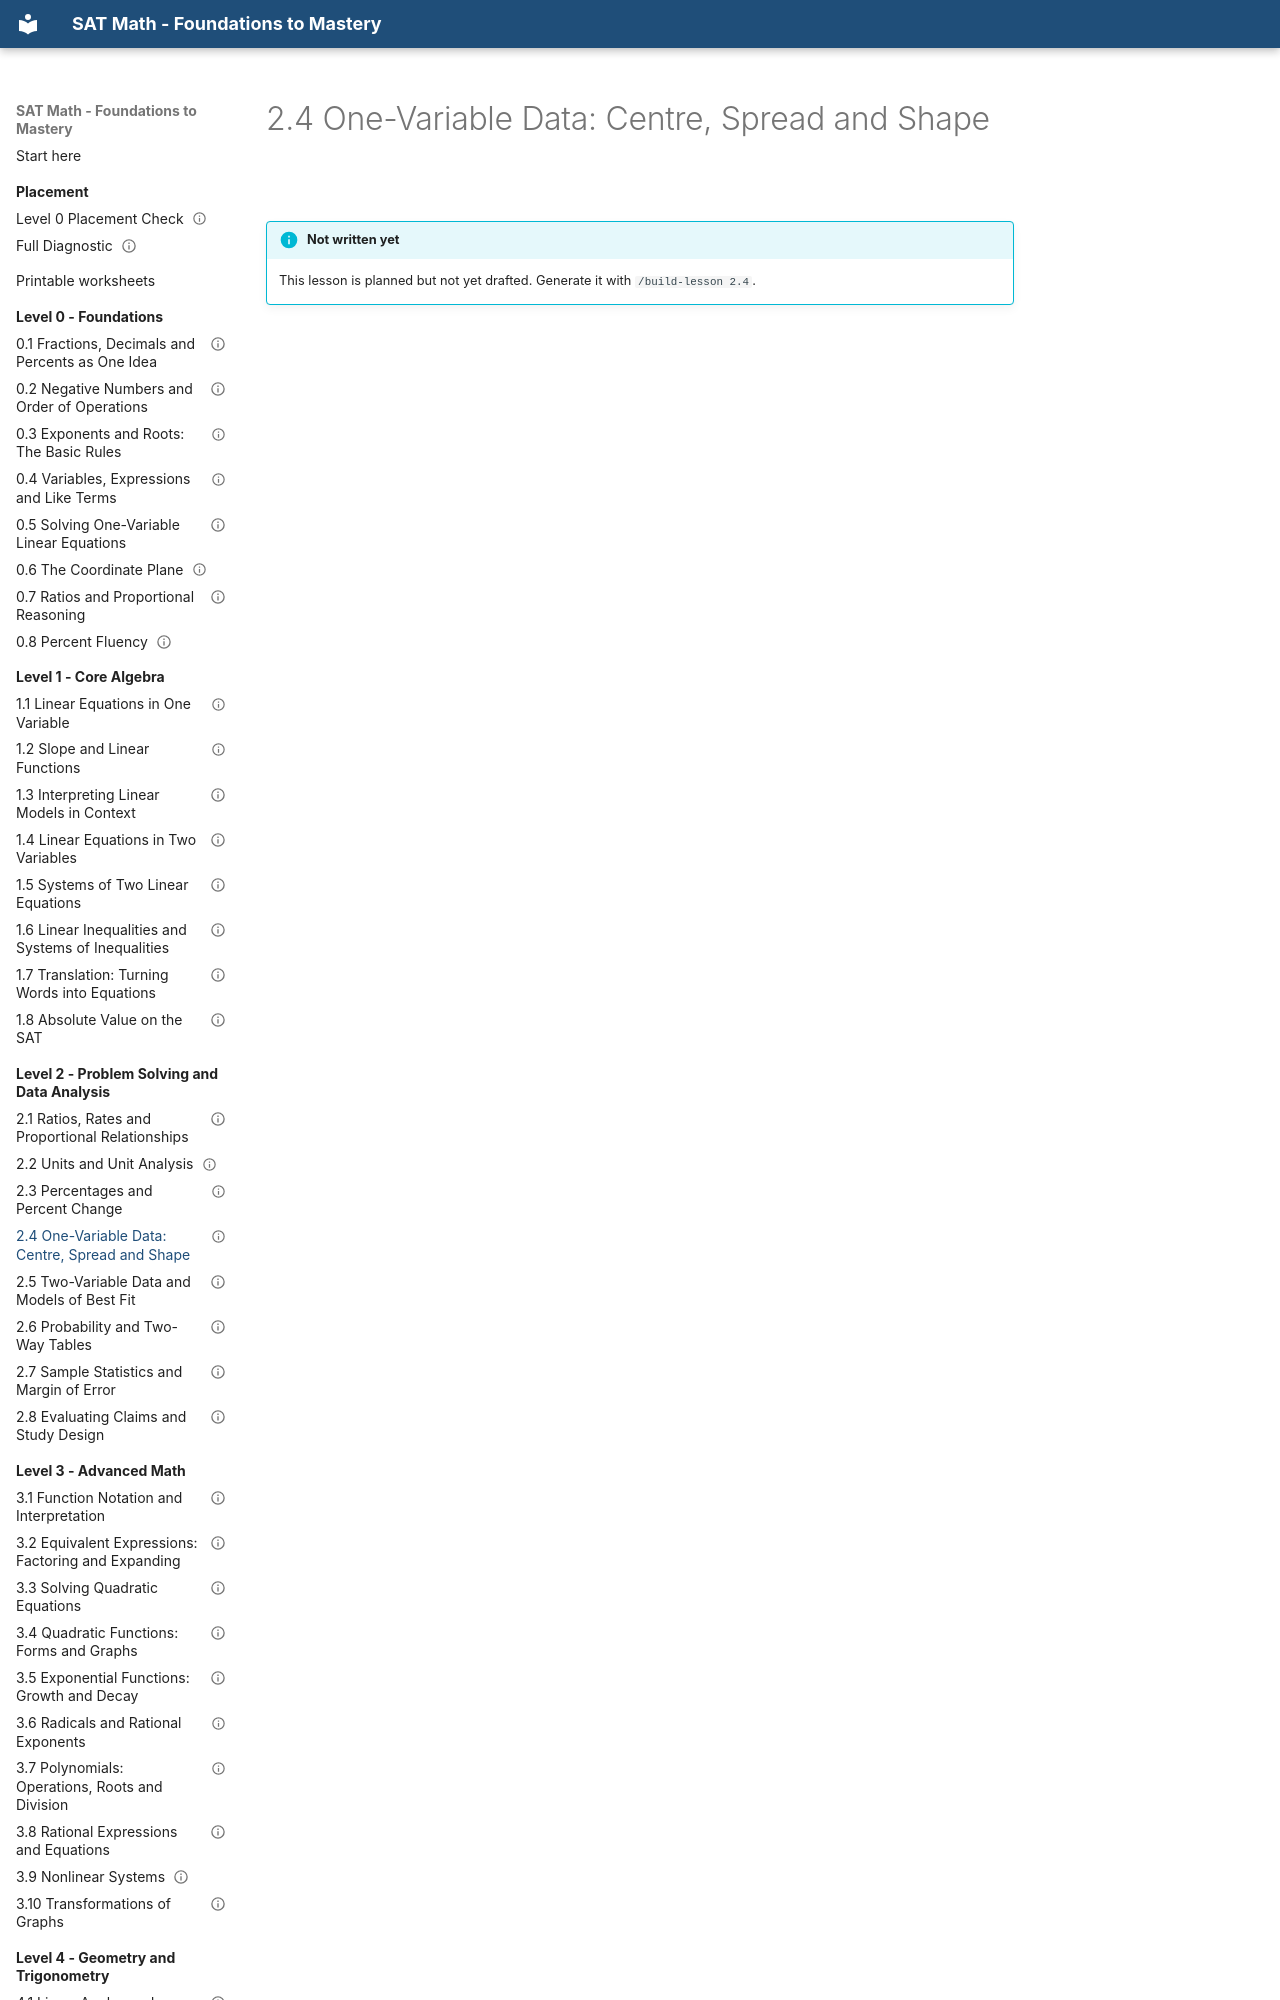

repository: mrtatwellhtml/sat-math-course · page: level-2-data/2-4-one-variable-data-centre-spread-and-shape/index.html · generator: mkdocs

---
lesson_id: "2.4"
title: "One-Variable Data: Centre, Spread and Shape"
level: 2
status: planned
---

# 2.4 One-Variable Data: Centre, Spread and Shape

!!! info "Not written yet"
    This lesson is plan
